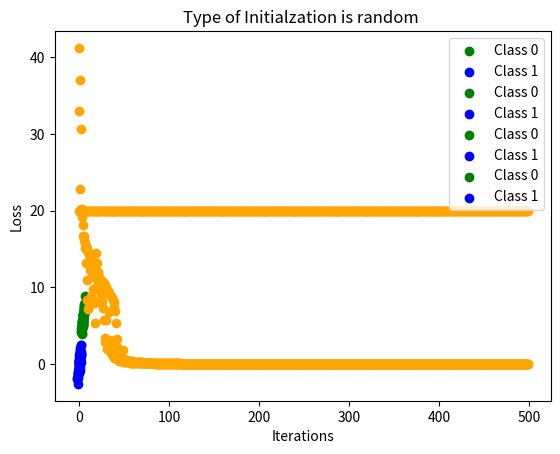

Write the Python code that produced this figure.


# importing the library
import numpy as np
import matplotlib.pyplot as plt


def create_data(obs):
    h = obs//2
    # creating the input array
    class_zeros = np.random.multivariate_normal(
        [4, 6], [[1., .95], [.95, 1.]], h)
    class_ones = np.random.multivariate_normal(
        [0, 0], [[1., .85], [.85, 1.]], h)
    x = class_zeros
    x = np.append(x, class_ones).reshape(obs, 2)
    plt.scatter(class_zeros.T[0], class_zeros.T[1] , color='green', label="Class 0")
    plt.scatter(class_ones.T[0], class_ones.T[1], color='blue', label="Class 1")
    plt.legend()
    plt.show()

    # creating the output array

    y = np.zeros((h))
    y = np.append(y, np.ones((h))).reshape(obs, 1)

    # print(y)
    return x, y

# defining the Sigmoid Function


def sigmoid(x):
    return 1/(1 + np.exp(-x))

# derivative of Sigmoid Function


def derivatives_sigmoid(x):
    return x * (1 - x)

# defining the Sigmoid Function


def tanh(x):
    return (np.exp(x) - np.exp(-x))/(np.exp(x) + np.exp(-x))

# derivative of Sigmoid Function


def derivatives_tanh(x):
    return (1 - x**2)


def accuracy(p, t):
    c = 0
    for i in range(t.shape[0]):
        if(p[i] == t[i]):
            c += 1
    return c


def cross_entropy(output, y_target):
    return - np.sum(np.log(output) * (y_target), axis=1)


def cost(y_target, output):
    summ = np.sum((output-y_target)**2)
    return np.mean(summ)


def NeuralNetwork(x, y, typeOfWInitialization="random"):  # 2
    # initializing the variables
    epoch = 500  # number of training iterations
    lr = 0.1  # learning rate
    inputlayer_neurons = x.shape[1]  # number of features in data set
    hiddenlayer_neurons = 2  # number of hidden layers neurons
    output_neurons = 1  # number of neurons at output layer

    if(typeOfWInitialization == 'random'):
        # initializing weight and bias
        wh = np.random.uniform(size=(inputlayer_neurons, hiddenlayer_neurons))
        bh = np.random.uniform(size=(1, hiddenlayer_neurons))
        wout = np.random.uniform(size=(hiddenlayer_neurons, output_neurons))
        bout = np.random.uniform(size=(1, output_neurons))
    elif (typeOfWInitialization == 'ones'):
        wh = np.ones((inputlayer_neurons, hiddenlayer_neurons))
        bh = np.ones((1, hiddenlayer_neurons))
        wout = np.ones((hiddenlayer_neurons, output_neurons))
        bout = np.ones((1, output_neurons))
    elif (typeOfWInitialization == 'zeros'):
        wh = np.zeros((inputlayer_neurons, hiddenlayer_neurons))
        bh = np.zeros((1, hiddenlayer_neurons))
        wout = np.zeros((hiddenlayer_neurons, output_neurons))
        bout = np.zeros((1, output_neurons))

    # training the model
    for i in range(epoch):

        # Forward Propogation
        hidden_layer_input1 = np.dot(x, wh)
        hidden_layer_input = hidden_layer_input1 + bh
        hiddenlayer_activations = tanh(hidden_layer_input)
        output_layer_input1 = np.dot(hiddenlayer_activations, wout)
        output_layer_input = output_layer_input1 + bout
        output = sigmoid(output_layer_input)
        # print(output.shape)

        # Backpropagation
        E = y-output  # error (t-a)
        # derivation of sigmoid function = a(1-a)
        slope_output_layer = derivatives_sigmoid(output)
        # derivation of tanh function = (1-a**2)
        slope_hidden_layer = derivatives_tanh(hiddenlayer_activations)
        d_output = E * slope_output_layer  # (t-a) * a(1-a)
        Error_at_hidden_layer = d_output.dot(wout.T)  # (t-a)*(a(1-a))*(wout)
        d_hiddenlayer = Error_at_hidden_layer * \
            slope_hidden_layer  # (t-a)*(a(1-a))*(wout)*((1-a**2))
        wout += hiddenlayer_activations.T.dot(d_output) * lr
        bout += np.sum(d_output, axis=0, keepdims=True) * lr
        wh += x.T.dot(d_hiddenlayer) * lr
        bh += np.sum(d_hiddenlayer, axis=0, keepdims=True) * lr

        acc = accuracy(np.round(output), y)
        acc = acc/y.shape[0]
        if(i % 10 == 0):
            print('Epoch no.=', i, ' ,Accuracy=', acc)
        cost_p = cost(y, output)
        plt.plot(i, cost_p, 'o', color='orange')
    plt.xlabel('Iterations')
    plt.ylabel('Loss')
    plt.title('Type of Initialzation is {} '.format(typeOfWInitialization) )
    plt.show()
    return wh,bh,wout, bout


train_data, train_t = create_data(80)

##### Weights = 0
wh,bh,wout, bout = NeuralNetwork(train_data, train_t, 'zeros')
test, t = create_data(20)
hidden_layer_input1 = np.dot(test, wh)
hidden_layer_input = hidden_layer_input1
hiddenlayer_activations = tanh(hidden_layer_input)
output_layer_input1 = np.dot(hiddenlayer_activations, wout)
output_layer_input = output_layer_input1
output = sigmoid(output_layer_input)
acc = accuracy(np.round(output), t)
acc = acc / t.shape[0]
print('Accuracy=', acc)


##### Weights = 1
wh,bh,wout, bout = NeuralNetwork(train_data, train_t, 'ones')
test, t = create_data(20)
hidden_layer_input1 = np.dot(test, wh)
hidden_layer_input = hidden_layer_input1
hiddenlayer_activations = tanh(hidden_layer_input)
output_layer_input1 = np.dot(hiddenlayer_activations, wout)
output_layer_input = output_layer_input1
output = sigmoid(output_layer_input)
acc = accuracy(np.round(output), t)
acc = acc / t.shape[0]
print('Accuracy=', acc)


# Random Initializaation
wh,bh,wout, bout = NeuralNetwork(train_data, train_t)
test, t = create_data(20)
hidden_layer_input1 = np.dot(test, wh)
hidden_layer_input = hidden_layer_input1
hiddenlayer_activations = tanh(hidden_layer_input)
output_layer_input1 = np.dot(hiddenlayer_activations, wout)
output_layer_input = output_layer_input1
output = sigmoid(output_layer_input)
acc = accuracy(np.round(output), t)
acc = acc / t.shape[0]
print('Accuracy=', acc)



